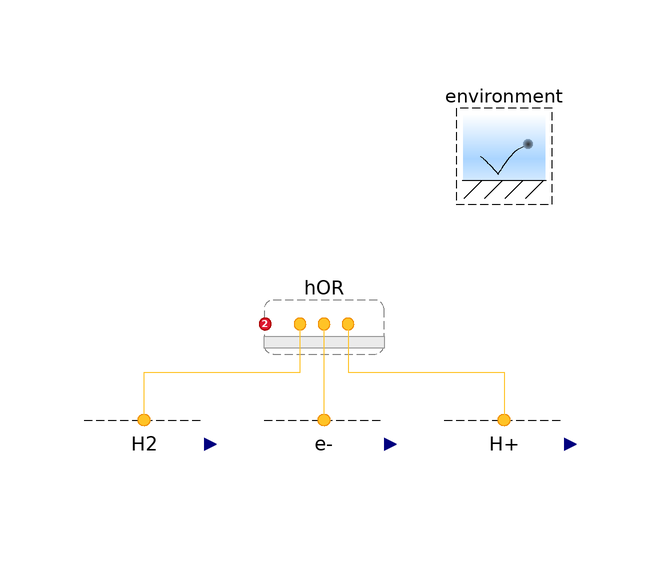

The component connection diagram of the Modelica model below, drawn from its own Placement and Line annotations.

model Stoichiometry
      "<html>Test the stoichiometry of the <a href=\"modelica://FCSys.Chemistry.HOR\">HOR</a></html>"
      extends Modelica.Icons.Example;
      extends Modelica.Icons.UnderConstruction;

      HOR hOR(n_trans=3)
        annotation (Placement(transformation(extent={{-10,-10},{10,10}})));
      Conditions.ByConnector.Chemical.Potential H2(sT=1000*U.K, set(y=U.A))
        annotation (Placement(transformation(extent={{-40,-10},{-20,-30}})));
      Conditions.ByConnector.Chemical.Current 'e-'(sT=2000*U.K, redeclare
          Modelica.Blocks.Sources.Ramp set(
          height=100*U.A,
          duration=100,
          startTime=10,
          offset=U.mA))
        annotation (Placement(transformation(extent={{-10,-10},{10,-30}})));
      Conditions.ByConnector.Chemical.Potential 'H+'(sT=3000*U.K)
        annotation (Placement(transformation(extent={{20,-10},{40,-30}})));

      inner Conditions.Environment environment
        annotation (Placement(transformation(extent={{20,20},{40,40}})));

    equation
      connect(hOR.'chemH+', 'H+'.chemical) annotation (Line(
          points={{4,0},{4,-8},{30,-8},{30,-16}},
          color={255,195,38},
          smooth=Smooth.None));
      connect(H2.chemical, hOR.chemH2) annotation (Line(
          points={{-30,-16},{-30,-8},{-4,-8},{-4,0}},
          color={255,195,38},
          smooth=Smooth.None));
      connect('e-'.chemical, hOR.'cheme-') annotation (Line(
          points={{0,-16},{0,0}},
          color={255,195,38},
          smooth=Smooth.None));
      annotation (
        Diagram(coordinateSystem(preserveAspectRatio=false, extent={{-100,-100},
                {100,100}}), graphics),
        Commands(file=
              "Resources/Scripts/Dymola/Chemistry.Examples.Stoichiometry.mos"
            "Reactions.Examples.Stoichiometry.mos"),
        experiment(StopTime=200));
    end Stoichiometry;